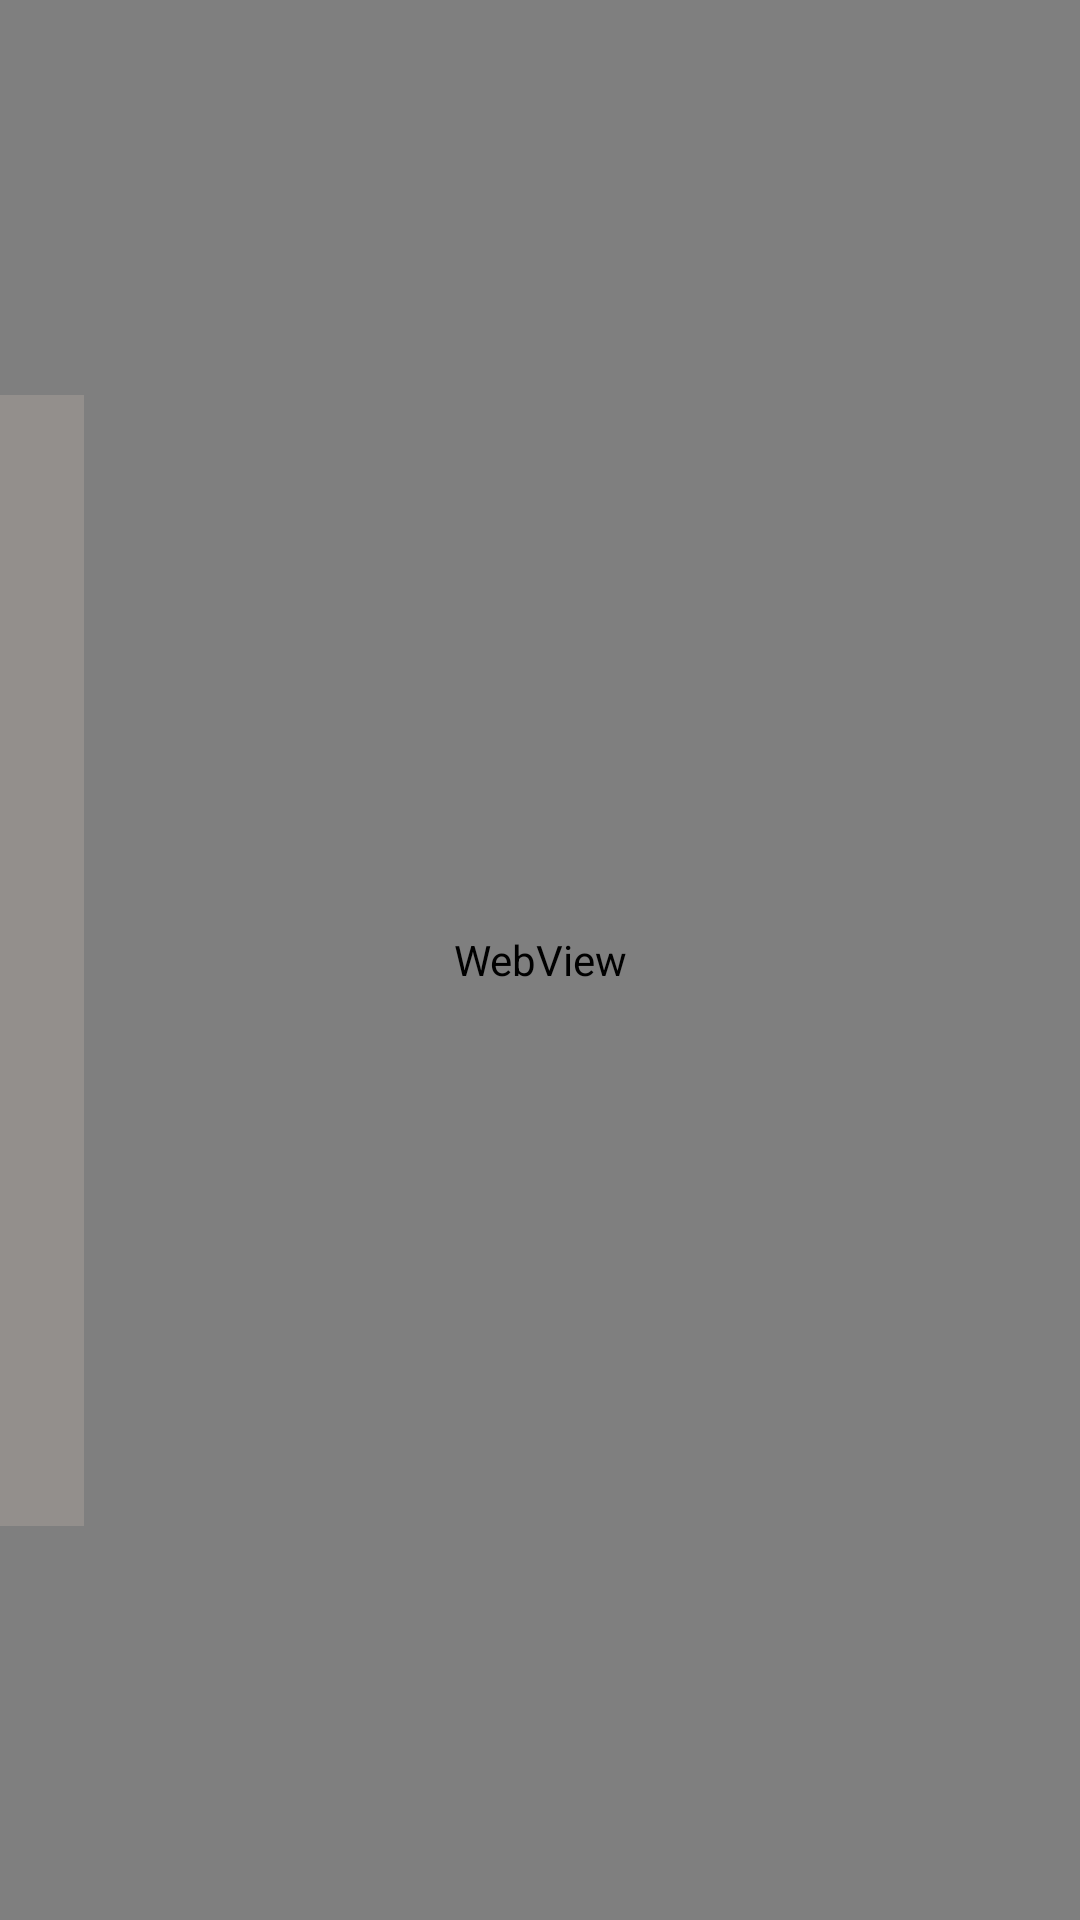

Produce the Android XML layout that renders to this screen, including the resource entries it uses.
<!-- AndroidManifest.xml: application theme Theme.CosmosHolms -->
<!-- res/layout/activity_main_menu.xml -->
<?xml version="1.0" encoding="utf-8"?>
<androidx.constraintlayout.widget.ConstraintLayout xmlns:android="http://schemas.android.com/apk/res/android"
    xmlns:app="http://schemas.android.com/apk/res-auto"
    xmlns:tools="http://schemas.android.com/tools"
    android:layout_width="match_parent"
    android:layout_height="match_parent"
    tools:context=".MainMenu">

    <WebView
        android:id="@+id/welcomePage"
        android:layout_width="match_parent"
        android:layout_height="match_parent"
        app:layout_constraintBottom_toBottomOf="parent"
        app:layout_constraintEnd_toEndOf="parent"
        app:layout_constraintStart_toStartOf="parent"
        app:layout_constraintTop_toTopOf="parent" />

    <LinearLayout
        android:id="@+id/linearLayout"
        android:layout_width="28dp"
        android:layout_height="377dp"
        android:layout_marginTop="177dp"
        android:layout_marginBottom="177dp"
        android:background="#60B5A9A3"
        android:orientation="vertical"
        app:layout_constraintBottom_toBottomOf="parent"
        app:layout_constraintStart_toStartOf="parent"
        app:layout_constraintTop_toTopOf="parent">

        <ImageView
            android:id="@+id/imageView2"
            android:layout_width="match_parent"
            android:layout_height="wrap_content"
            android:layout_marginTop="20dp"
            android:alpha="1"
            android:onClick="goHome"
            app:srcCompat="@drawable/ic_home_24"
            app:tint="@color/black"
            tools:ignore="SpeakableTextPresentCheck,TouchTargetSizeCheck" />

        <ImageView
            android:id="@+id/imageView3"
            android:layout_width="match_parent"
            android:layout_height="wrap_content"
            android:layout_marginTop="20dp"
            android:alpha="1"
            app:srcCompat="@drawable/ic_baseline_people_24"
            app:tint="@color/black" />

        <FrameLayout
            android:layout_width="match_parent"
            android:layout_height="match_parent">

        </FrameLayout>
    </LinearLayout>

</androidx.constraintlayout.widget.ConstraintLayout>
<!-- resources referenced by this layout -->
<resources>
  <style name="Theme.CosmosHolms" parent="Theme.MaterialComponents.DayNight.NoActionBar">
          
          <item name="colorPrimary">@color/purple_500</item>
          <item name="colorPrimaryVariant">@color/purple_700</item>
          <item name="colorOnPrimary">@color/white</item>
          
          <item name="colorSecondary">@color/teal_200</item>
          <item name="colorSecondaryVariant">@color/teal_700</item>
          <item name="colorOnSecondary">@color/black</item>
          
          <item name="android:statusBarColor" tools:targetApi="l">?attr/colorPrimaryVariant</item>
          
      </style>
  <!-- not gathered from this repository: default colours our renderer supplied (Android Studio template values) -->
  <color name="purple_500">#FF6200EE</color>
  <color name="purple_700">#FF3700B3</color>
  <color name="teal_200">#FF03DAC5</color>
  <color name="teal_700">#FF018786</color>
  <color name="black">#FF000000</color>
  <color name="white">#FFFFFFFF</color>
</resources>
